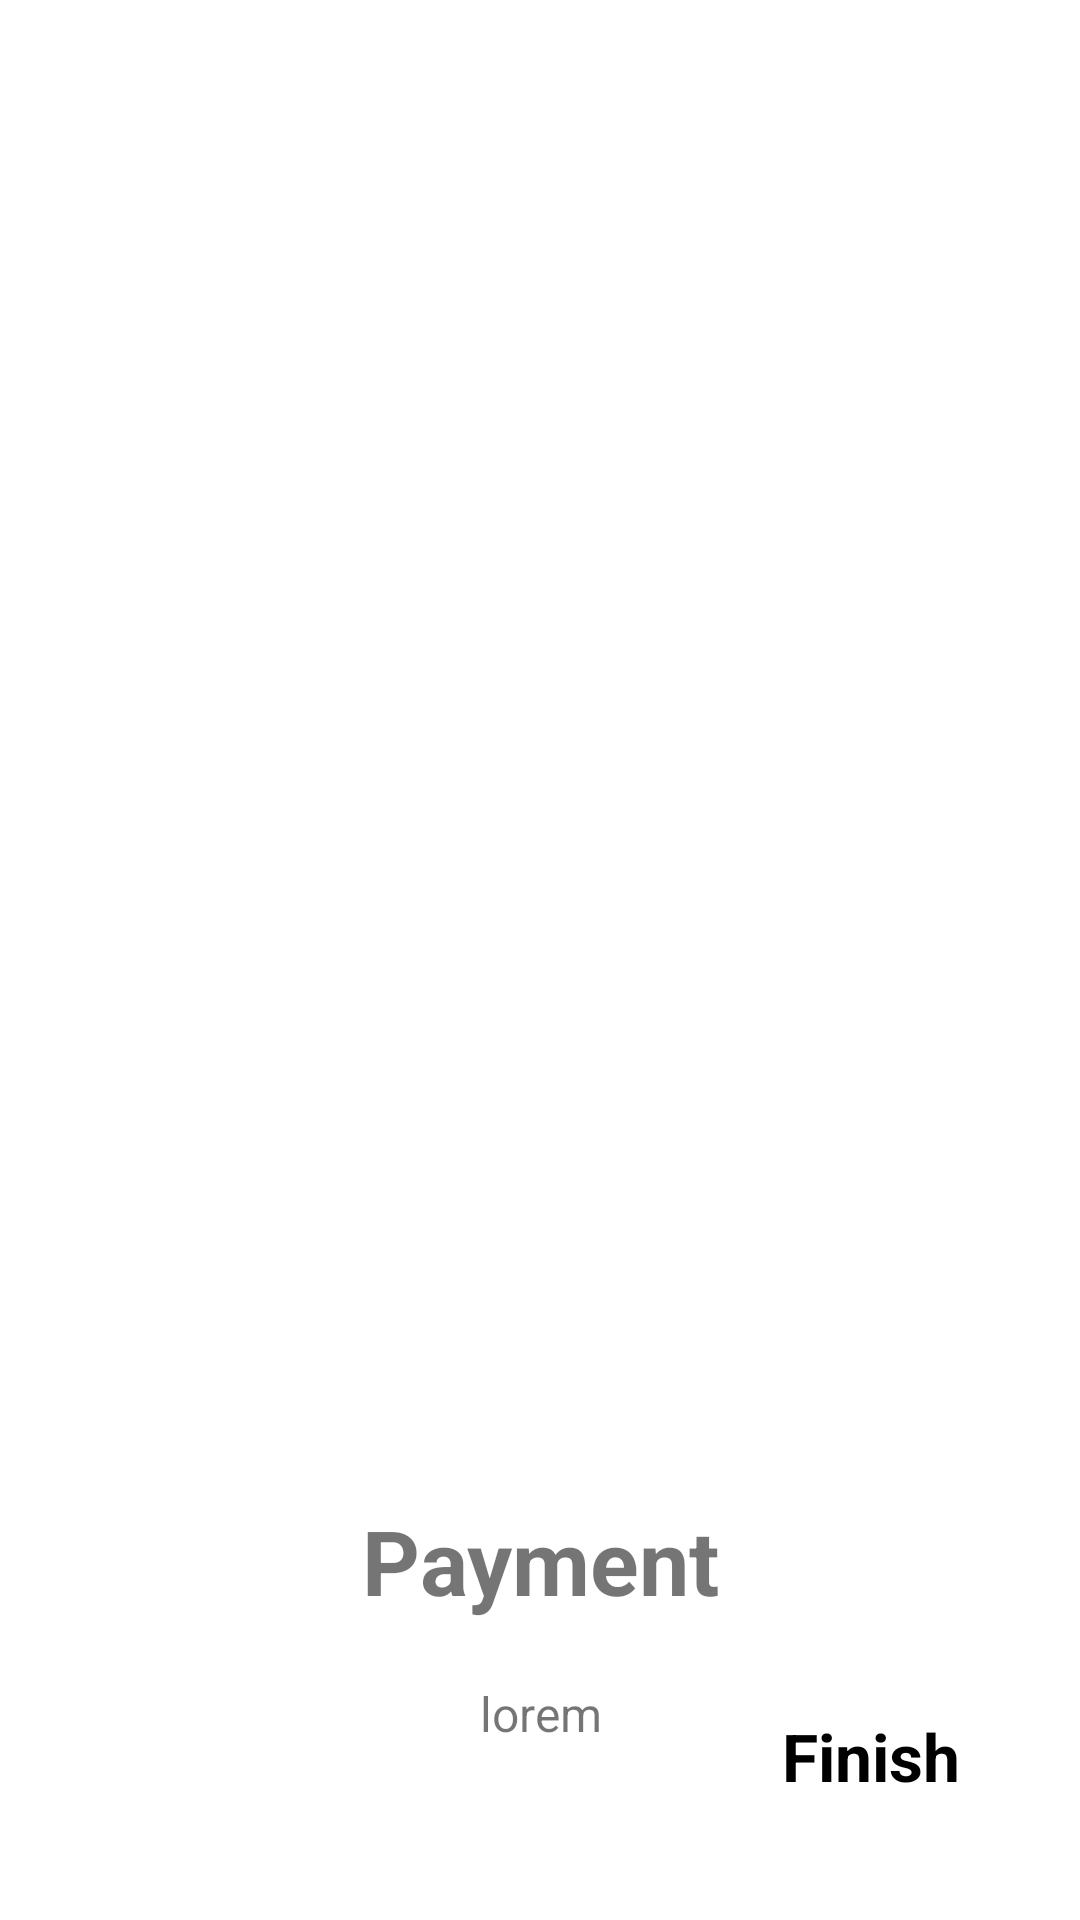

Layout XML and referenced resources for this Android screen:
<!-- AndroidManifest.xml: application theme AppTheme -->
<!-- res/layout/fragment_view_pager_third_screen.xml -->
<?xml version="1.0" encoding="utf-8"?>
<androidx.constraintlayout.widget.ConstraintLayout xmlns:android="http://schemas.android.com/apk/res/android"
    xmlns:tools="http://schemas.android.com/tools"
    android:layout_width="match_parent"
    android:layout_height="match_parent"
    xmlns:app="http://schemas.android.com/apk/res-auto">

    <ImageView
        android:id="@+id/imageView3"
        android:layout_width="300dp"
        android:layout_height="300dp"
        android:layout_marginTop="150dp"
        android:src="@drawable/ic_delivery"
        app:layout_constraintEnd_toEndOf="parent"
        app:layout_constraintStart_toStartOf="parent"
        app:layout_constraintTop_toTopOf="parent" />

    <TextView
        android:id="@+id/title3"
        android:layout_width="wrap_content"
        android:layout_height="wrap_content"
        android:layout_marginTop="50dp"
        android:text="Payment"
        android:textSize="30sp"
        android:textStyle="bold"
        app:layout_constraintEnd_toEndOf="parent"
        app:layout_constraintStart_toStartOf="parent"
        app:layout_constraintTop_toBottomOf="@+id/imageView3" />

    <TextView
        android:id="@+id/description3"
        android:layout_width="0dp"
        android:layout_height="wrap_content"
        android:layout_marginStart="50dp"
        android:layout_marginTop="20dp"
        android:layout_marginEnd="50dp"
        android:gravity="center"
        android:text="lorem"
        android:textSize="16sp"
        app:layout_constraintEnd_toEndOf="parent"
        app:layout_constraintStart_toStartOf="parent"
        app:layout_constraintTop_toBottomOf="@+id/title3" />

    <TextView
        android:id="@+id/finish"
        android:layout_width="wrap_content"
        android:layout_height="wrap_content"
        android:layout_marginEnd="40dp"
        android:layout_marginBottom="40dp"
        android:text="Finish"
        android:textColor="@color/black"
        android:textSize="22sp"
        android:textStyle="bold"
        app:layout_constraintBottom_toBottomOf="parent"
        app:layout_constraintEnd_toEndOf="parent" />

</androidx.constraintlayout.widget.ConstraintLayout>
<!-- resources referenced by this layout -->
<resources>
  <style name="AppTheme" parent="Theme.MaterialComponents.Light.NoActionBar">
          
          <item name="colorPrimary">@color/white</item>
          <item name="colorPrimaryDark">@color/white</item>
          <item name="colorAccent">@color/white</item>
      </style>
  <!-- not gathered from this repository: default colours our renderer supplied (Android Studio template values) -->
  <color name="black">#FF000000</color>
  <color name="white">#FFFFFFFF</color>
</resources>
